Dataset: rice_dataset_augmented (GitHub, SantiagoAviles/Rice-Proyect). Classes: broken, chalky, stained, whole.

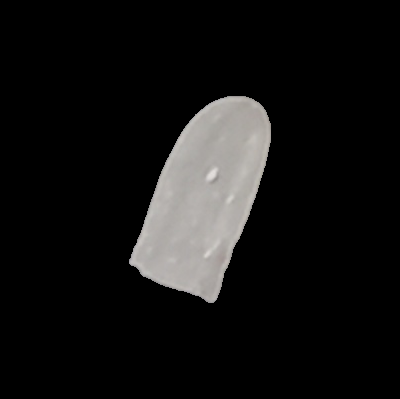
Label: broken

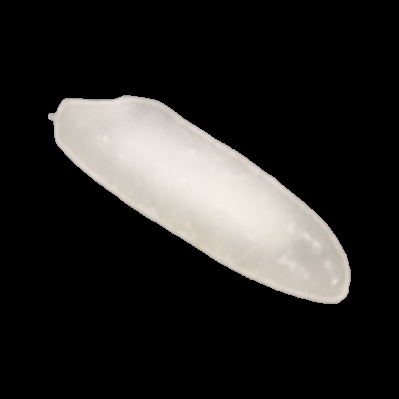
Label: whole

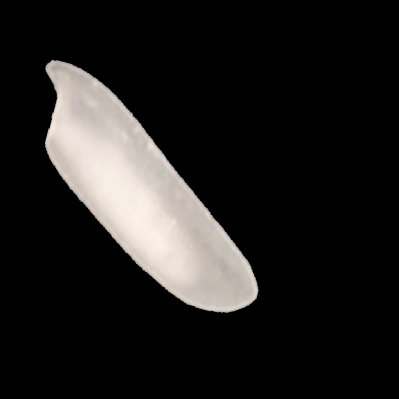
Label: chalky

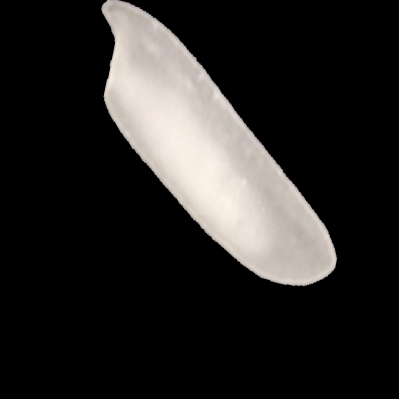
Label: chalky

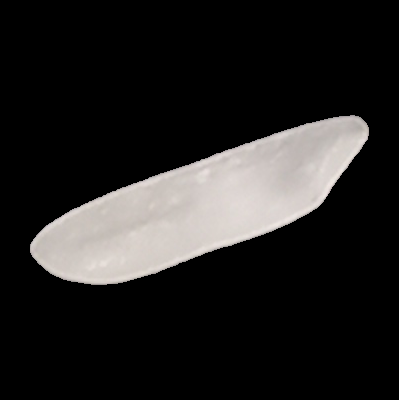
Label: whole

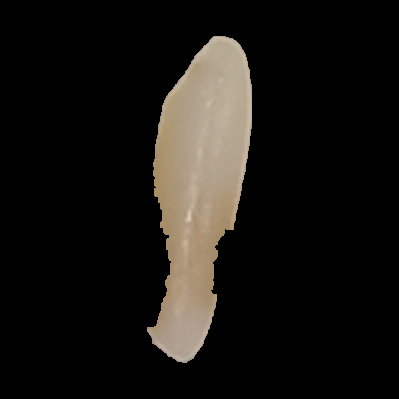
Label: stained
